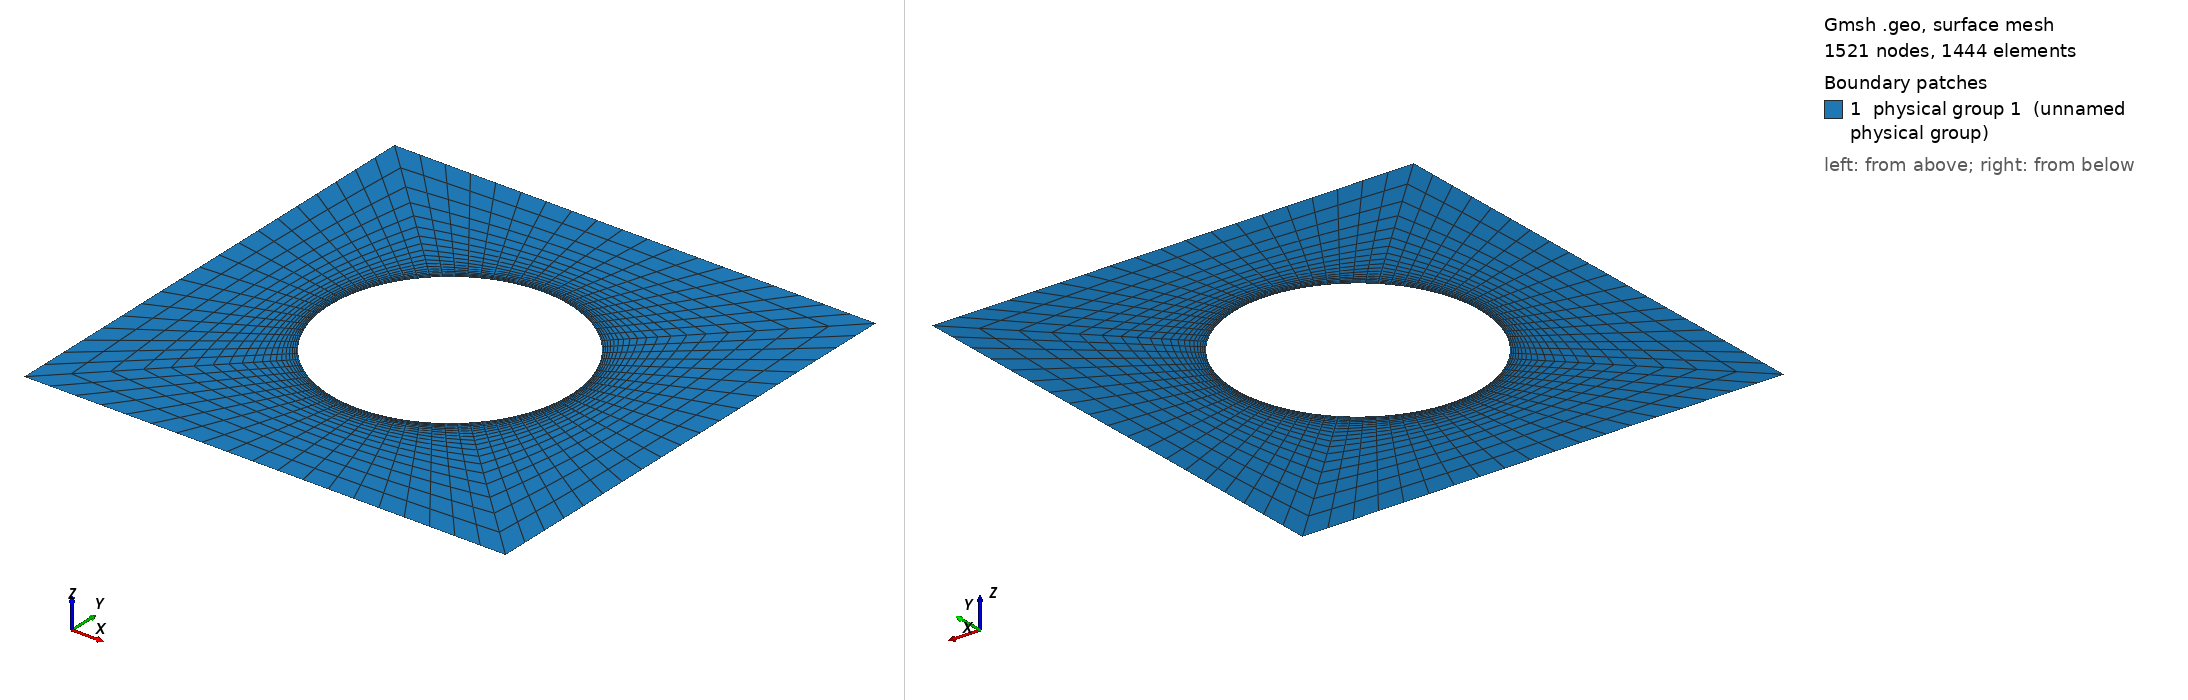

Gmsh geometry script, surface-meshed: 1521 nodes, 1444 surface elements. Boundary patches (legend numbers): 1 physical group 1 (unnamed physical group). Left view from above one corner, right view from below the opposite corner. Legend entries are the model's physical surfaces. The drawing asked Gmsh for element sizes between 1% and 20% of the model's largest extent; the script's own settings can give other sizes.

=== cyl_str.geo (drawn) ===
//--------------------------------------------------------------------
// Generate unstructured mesh over a channel with a hole
// The channel dimensions --- [-1,1]*[-1,1]
// Hole is located at (0,0) with diameter 1
//
// Author : Sudhakar
// sudhakar.yogaraj@mech.kth.se
//--------------------------------------------------------------------

// lc defines the mesh size at the point
lc = 0.05;

// Define points and lines connecting them
// Remember the line has sign depending on the 
// order in which the points are connected
// Points used to create the outer box
Point(1) = {-1, -1, 0, lc};
Point(2) = {1, -1, 0, lc} ;
Point(3) = {1, 1, 0, lc} ;
Point(4) = {-1, 1, 0, lc} ;

// points for hole-1
Point(5) = {0, 0, 0, lc*0.25} ;
Point(6) = {0.3536, 0.3536, 0, lc*0.25} ;
Point(7) = {-0.3536, 0.3536, 0, lc*0.25} ;
Point(8) = {-0.3536, -0.3536, 0, lc*0.25} ;
Point(9) = {0.3536, -0.3536, 0, lc*0.25} ;

// create lines correspongin to box
Line(1) = {1,2} ;
Line(2) = {2,3} ;
Line(3) = {3,4} ;
Line(4) = {4,1} ;

// create circular arcs for hole-1
// Remember: In GMSH, the maximum angle of the
// circular arc is PI. So in order to conveniently
// create a circle we use four points
Circle(101) = {6,5,7};
Circle(102) = {7,5,8};
Circle(103) = {8,5,9};
Circle(104) = {9,5,6};

// create lines connecting corner points of the box to
// the cylinder surface
Line(5) = {6,3};
Line(6) = {7,4};
Line(7) = {8,1};
Line(8) = {9,2};

// To define a surface, line loop has to be defined
Line Loop(11) = {1,-8,-103,7};              // bottom     
Line Loop(12) = {2,-5,-104,8};              // right
Line Loop(13) = {3,-6,-101,5};              // top
Line Loop(14) = {4,-7,-102,6};              // top

// Define the surfaces
Plane Surface(1) = {11} ;
Plane Surface(2) = {12} ;
Plane Surface(3) = {13} ;
Plane Surface(4) = {14} ;

Transfinite Line{1,2,3,4,101,102,103,104} = 20; // number of points along the periphery
Transfinite Line{5,6,7,8} = 20 Using Progression 1.2; // number of points along radial direction

Transfinite Surface{1} = {1,2,9,8};
Transfinite Surface{2} = {2,3,6,9};
Transfinite Surface{3} = {3,4,7,6};
Transfinite Surface{4} = {4,1,8,7};

Recombine Surface{1,2,3,4};


Physical Line(1) = {4};                                                // left
Physical Line(2) = {1};                                                // bottom 
Physical Line(3) = {2};                                                // right
Physical Line(4) = {3};                                                // top
Physical Line(5) = {101,102,103,104,105};  // cylinder surfaces

Physical Surface(1) = {1,2,3,4};
